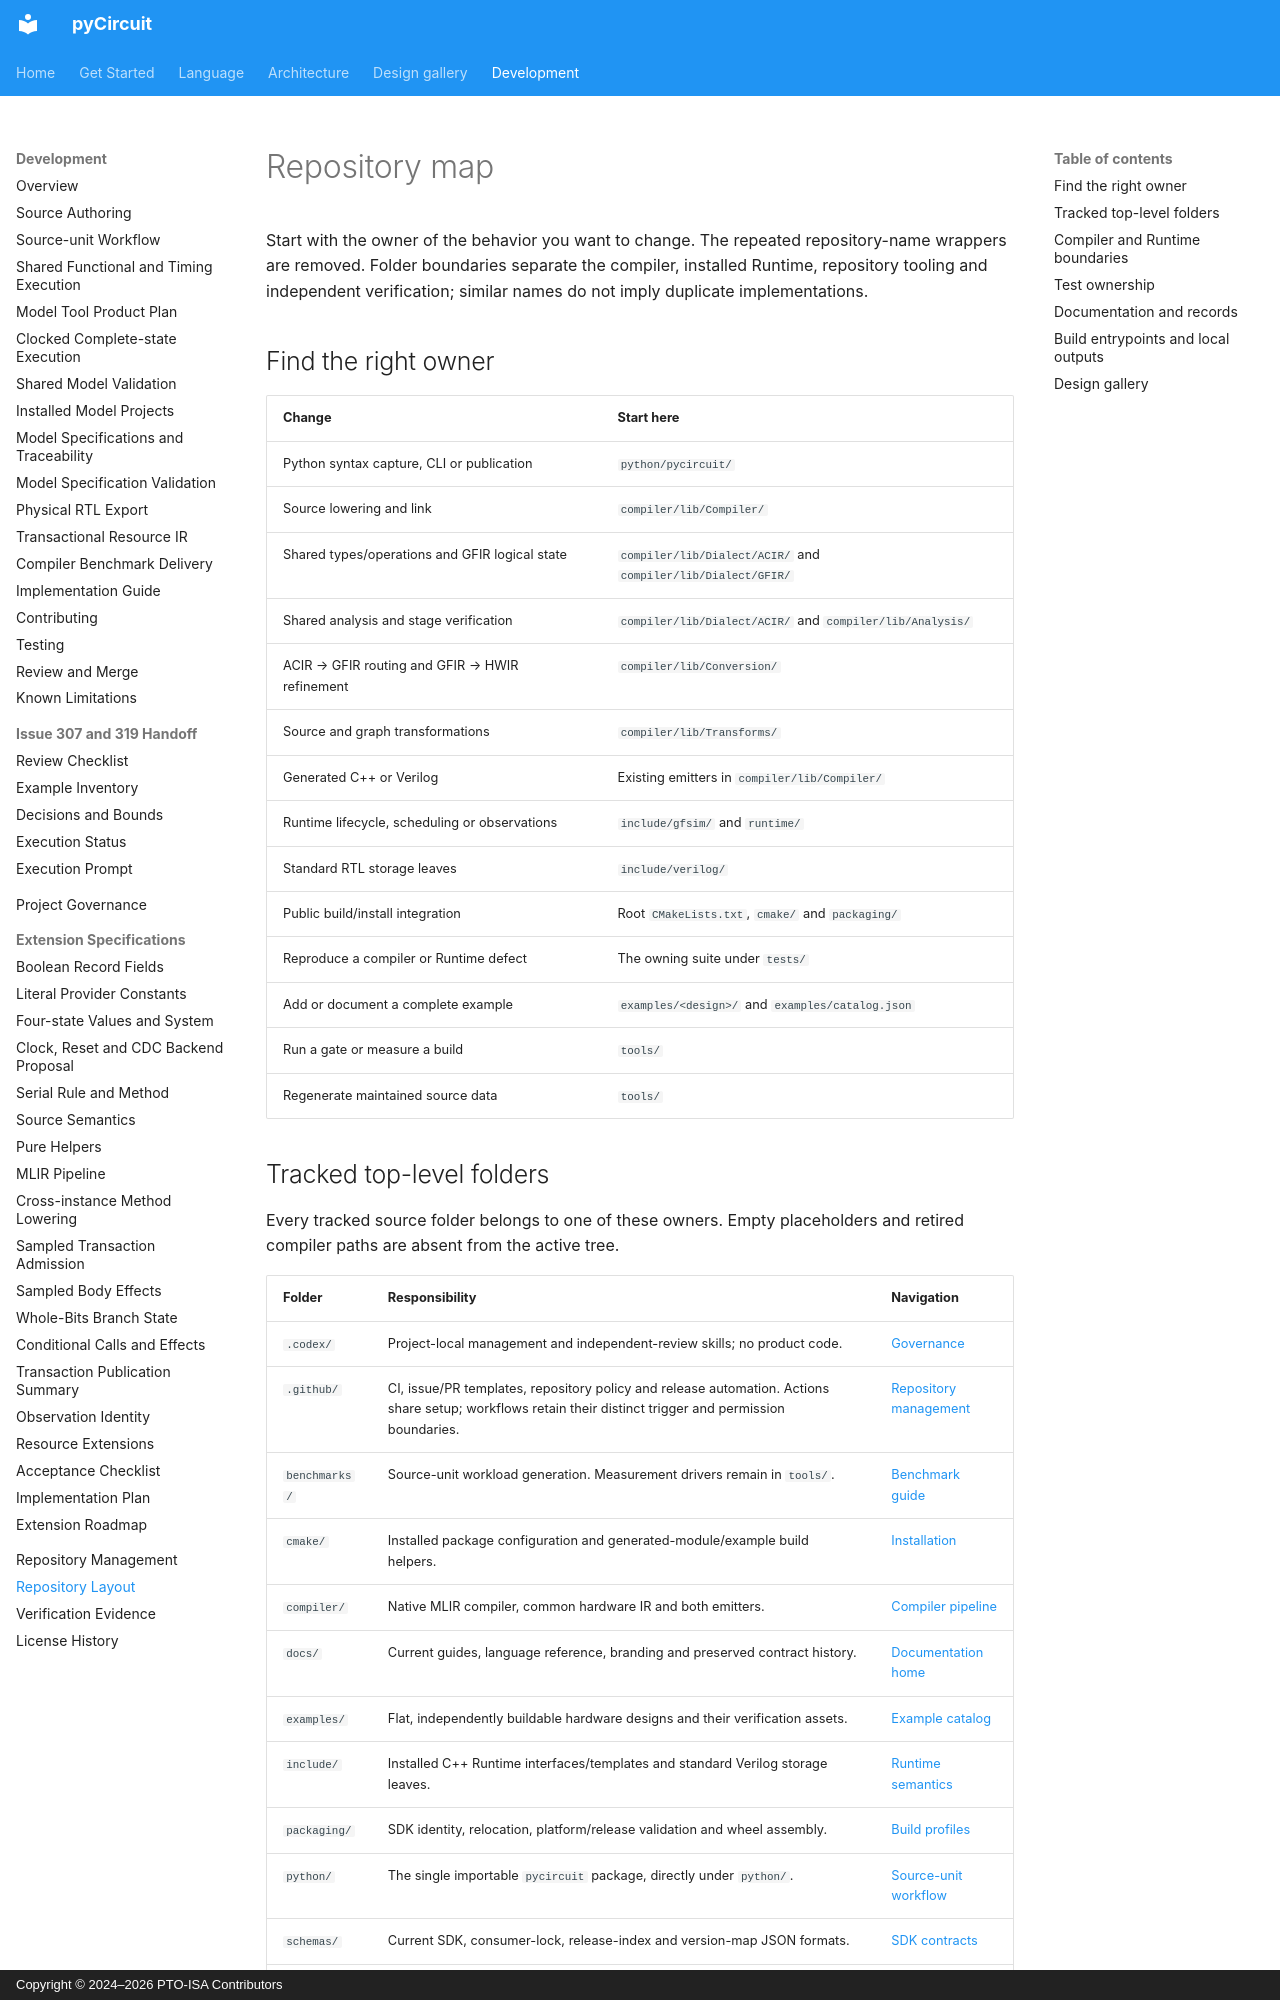

repository: PTO-ISA/pyCircuit · page: development/repository-layout/index.html · generator: mkdocs · copyright: Copyright © 2024–2026 PTO-ISA Contributors

# Repository map

Start with the owner of the behavior you want to change. The repeated repository-name wrappers are removed. Folder boundaries
separate the compiler, installed Runtime, repository tooling and independent
verification; similar names do not imply duplicate implementations.

## Find the right owner

| Change | Start here |
| --- | --- |
| Python syntax capture, CLI or publication | `python/pycircuit/` |
| Source lowering and link | `compiler/lib/Compiler/` |
| Shared types/operations and GFIR logical state | `compiler/lib/Dialect/ACIR/` and `compiler/lib/Dialect/GFIR/` |
| Shared analysis and stage verification | `compiler/lib/Dialect/ACIR/` and `compiler/lib/Analysis/` |
| ACIR → GFIR routing and GFIR → HWIR refinement | `compiler/lib/Conversion/` |
| Source and graph transformations | `compiler/lib/Transforms/` |
| Generated C++ or Verilog | Existing emitters in `compiler/lib/Compiler/` |
| Runtime lifecycle, scheduling or observations | `include/gfsim/` and `runtime/` |
| Standard RTL storage leaves | `include/verilog/` |
| Public build/install integration | Root `CMakeLists.txt`, `cmake/` and `packaging/` |
| Reproduce a compiler or Runtime defect | The owning suite under `tests/` |
| Add or document a complete example | `examples/<design>/` and `examples/catalog.json` |
| Run a gate or measure a build | `tools/` |
| Regenerate maintained source data | `tools/` |

## Tracked top-level folders

Every tracked source folder belongs to one of these owners. Empty placeholders
and retired compiler paths are absent from the active tree.

| Folder | Responsibility | Navigation |
| --- | --- | --- |
| `.codex/` | Project-local management and independent-review skills; no product code. | [Governance](project-governance.md) |
| `.github/` | CI, issue/PR templates, repository policy and release automation. Actions share setup; workflows retain their distinct trigger and permission boundaries. | [Repository management](repository-management.md) |
| `benchmarks/` | Source-unit workload generation. Measurement drivers remain in `tools/`. | [Benchmark guide](https://github.com/PTO-ISA/pyCircuit/blob/main/benchmarks/README.md) |
| `cmake/` | Installed package configuration and generated-module/example build helpers. | [Installation](../getting-started/installation.md) |
| `compiler/` | Native MLIR compiler, common hardware IR and both emitters. | [Compiler pipeline](../architecture/compiler-pipeline.md) |
| `docs/` | Current guides, language reference, branding and preserved contract history. | [Documentation home](../index.md) |
| `examples/` | Flat, independently buildable hardware designs and their verification assets. | [Example catalog](https://github.com/PTO-ISA/pyCircuit/blob/main/examples/README.md) |
| `include/` | Installed C++ Runtime interfaces/templates and standard Verilog storage leaves. | [Runtime semantics](../architecture/simulation.md) |
| `packaging/` | SDK identity, relocation, platform/release validation and wheel assembly. | [Build profiles](../getting-started/installation.md) |
| `python/` | The single importable `pycircuit` package, directly under `python/`. | [Source-unit workflow](source-unit-workflow.md) |
| `schemas/` | Current SDK, consumer-lock, release-index and version-map JSON formats. | [SDK contracts](https://github.com/PTO-ISA/pyCircuit/tree/main/schemas) |
| `runtime/` | Compiled implementation of the shared Runtime library. | [System execution](../architecture/system-execution.md) |
| `tests/` | Compiler, Runtime, public-flow, packaging and unit verification. | [Test ownership below](#test-ownership) |
| `toolchains/` | Pinned LLVM source/version provenance. This is a reference record; build entrypoints perform their own exact version checks. | [LLVM pin](https://github.com/PTO-ISA/pyCircuit/blob/main/toolchains/llvm.lock.json) |
| `tools/` | Build, gates, previews, measurements, source-data generation and example-catalog maintenance. | [Tool guide](https://github.com/PTO-ISA/pyCircuit/blob/main/tools/README.md) |
